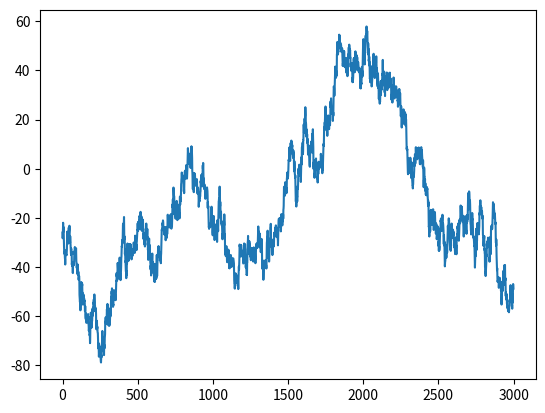

Recreate this plot in Python.
import numpy as np


class Brownian_motion():
    def __init__(self):
        pass

    def get_dw(self, T):
        return np.random.normal(0, 1, T)

    def get_W(self, T):
        dw = self.get_dw(T)
        dw_cs = np.cumsum(dw)
        return np.insert(dw_cs, 0, 0)[:-1]


class OU_process():
    def __init__(self, kappa, burn=0):
        self.kappa = kappa
        self.burn = burn

    def get_OU(self, T, burn=None, var=2):
        self.Y = [0]
        if burn is not None:
            self.burn = burn
        t = np.arange(self.burn + T)
        for _ in t:
            self.Y += [self.Y[-1] * (1 - self.kappa) + np.random.normal(0, var)]
        return self.Y[self.burn:-1]


if __name__ == "__main__":
    kappa = 0.0018
    T = 3000

    BM = Brownian_motion()
    BM_process = BM.get_W(T)
    OU = OU_process(kappa, burn=100)

    import matplotlib.pyplot as plt

    plt.figure()
    plt.plot(OU.get_OU(T))
    plt.show()